Run: headless pygame with SDL's dummy video driver; simulated clock (each Clock.tick advances the game by its frame time, no real sleeping); random seed 0; keys injected as events and as key.get_pressed() state; no mouse input.
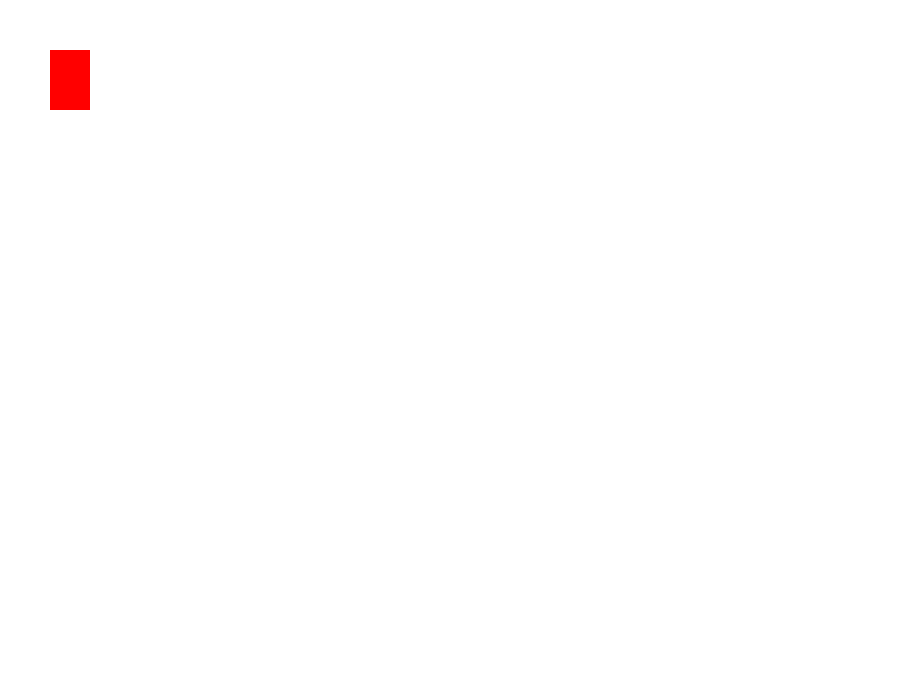
Frame 1 of 4 · flips 1–60 · no input
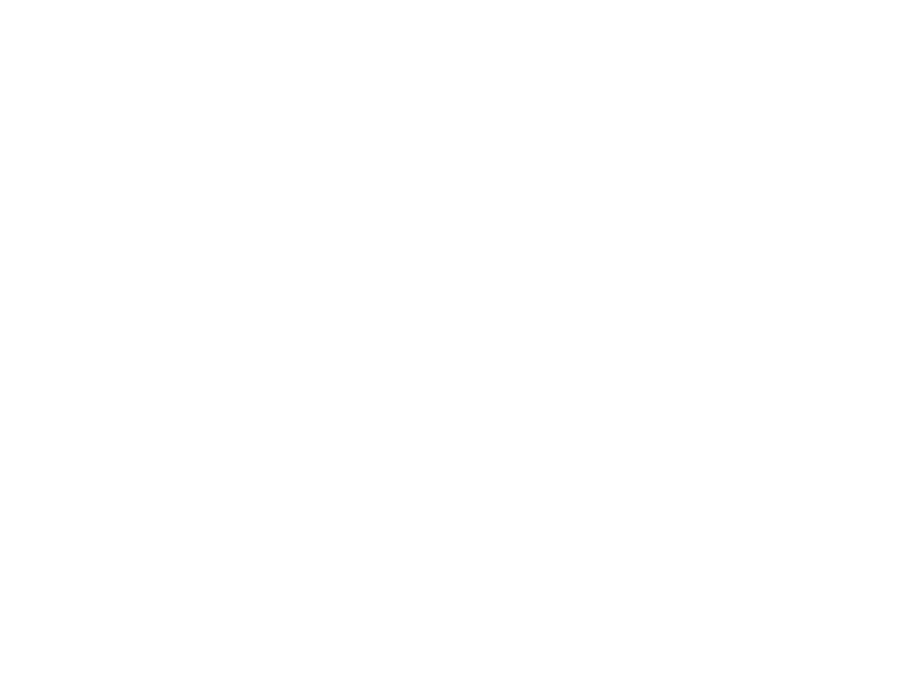
Frame 2 of 4 · flips 61–180 · tapped SPACE, RETURN · held RIGHT (→), D
Frame 3 of 4 · flips 181–300 · held DOWN (↓), S · screen unchanged from frame 2, image omitted
Frame 4 of 4 · flips 301–420 · held LEFT (←), A, UP (↑), W · screen same as frame 1, image omitted

The pygame program that drew these frames:

import pygame

pygame.init()

x=50
y=50
playerWidth = 40
playerHeight = 60
vel = 15
running = True

window = pygame.display.set_mode((900, 700))

background_colour = (255, 255, 255)
pygame.display.set_caption('Bubble trouble')

window.fill(background_colour)
pygame.display.flip()

while running:
    pygame.time.delay(50)

    for event in pygame.event.get():
        if event.type == pygame.QUIT:
            running = False

    keys = pygame.key.get_pressed()

    if keys[pygame.K_LEFT]:
        x -= vel
    if keys[pygame.K_RIGHT]:
        x += vel

    window.fill((255, 255, 255))
    pygame.draw.rect(window, (255, 0, 0), (x, y, playerWidth, playerHeight)) #za iscrtavanje naseg lika
    pygame.display.update()  #da bi se on pojavio na ekranu

pygame.quit()
